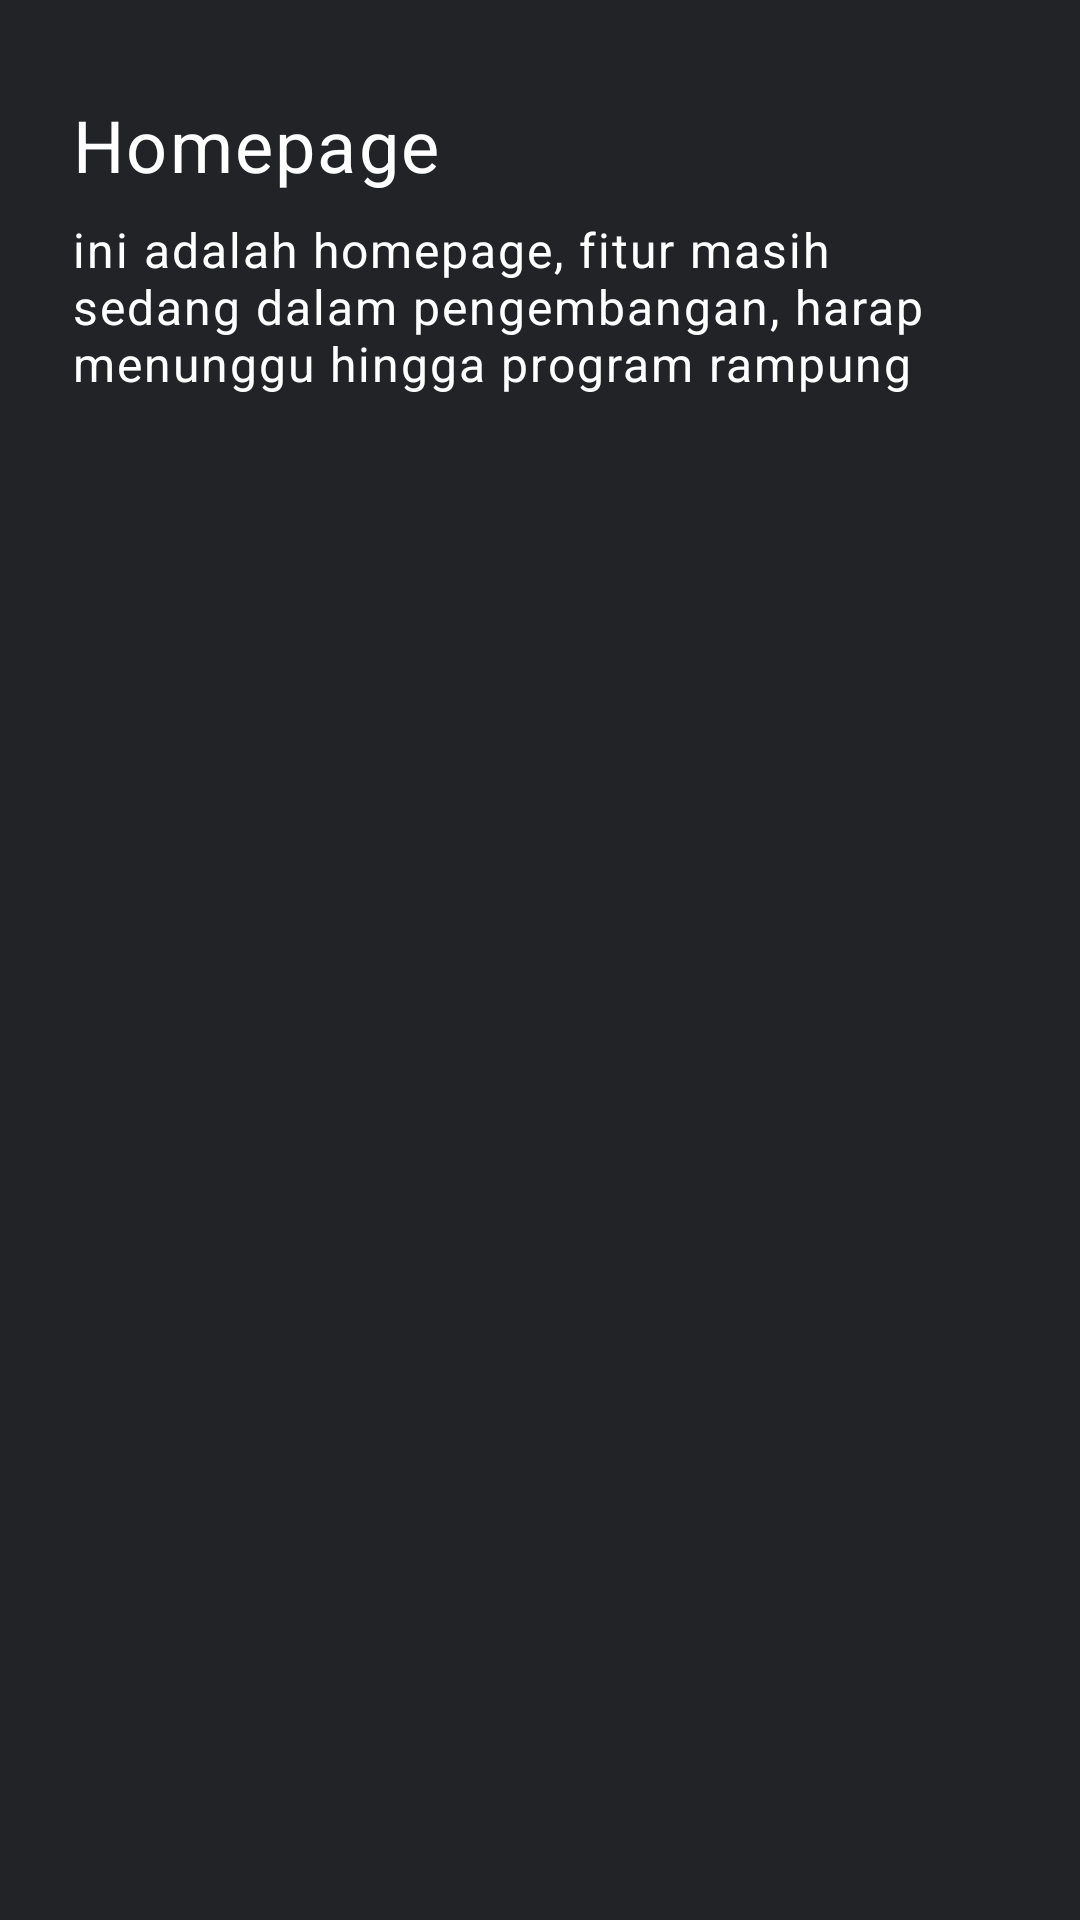

The Android layout XML behind this screen, and the referenced resources:
<!-- AndroidManifest.xml: application theme Theme.MotionSGDay3 -->
<!-- res/layout/fragment_home.xml -->
<?xml version="1.0" encoding="utf-8"?>
<androidx.constraintlayout.widget.ConstraintLayout xmlns:android="http://schemas.android.com/apk/res/android"
    xmlns:app="http://schemas.android.com/apk/res-auto"
    xmlns:tools="http://schemas.android.com/tools"
    android:id="@+id/constraint"
    android:layout_width="match_parent"
    android:layout_height="match_parent"
    android:background="@color/black"
    tools:context=".HomeFragment">


    <TextView
        android:id="@+id/textView3"
        android:layout_width="wrap_content"
        android:layout_height="wrap_content"
        android:layout_marginStart="24dp"
        android:layout_marginTop="32dp"
        android:text="@string/label_homepage"
        android:textAppearance="@style/TextAppearance.Wakey.BodyLarge.Bold"
        android:textColor="@color/white"
        app:layout_constraintStart_toStartOf="parent"
        app:layout_constraintTop_toTopOf="parent" />

    <TextView
        android:id="@+id/textView4"
        android:layout_width="0dp"
        android:layout_height="wrap_content"
        android:layout_marginStart="24dp"
        android:layout_marginTop="8dp"
        android:layout_marginEnd="24dp"
        android:text="ini adalah homepage, fitur masih sedang dalam pengembangan, harap menunggu hingga program rampung"
        android:textAppearance="@style/TextAppearance.Wakey.LabelMedium.Regular"
        android:textColor="@color/white"
        app:layout_constraintEnd_toEndOf="parent"
        app:layout_constraintStart_toStartOf="parent"
        app:layout_constraintTop_toBottomOf="@+id/textView3" />
</androidx.constraintlayout.widget.ConstraintLayout>
<!-- resources referenced by this layout -->
<resources>
  <color name="black">#FF212327</color>
  <color name="white">#FFFFFFFF</color>
  <string name="label_homepage">Homepage</string>
  <style name="TextAppearance.Wakey.BodyLarge.Bold" parent="TextAppearance.Material3.BodyLarge">
          <item name="fontFamily">@font/oxygen_bold</item>
          <item name="android:textSize">@dimen/text_24sp</item>
      </style>
  <style name="TextAppearance.Wakey.LabelMedium.Regular" parent="TextAppearance.Material3.LabelMedium">
          <item name="fontFamily">@font/oxygen_regular</item>
          <item name="android:textSize">@dimen/text_16sp</item>
      </style>
  <style name="Theme.MotionSGDay3" parent="Base.Theme.MotionSGDay3" />
  <dimen name="text_24sp">24sp</dimen>
  <dimen name="text_16sp">16sp</dimen>
  <style name="Base.Theme.MotionSGDay3" parent="Theme.Material3.DayNight.NoActionBar">
          
          
      </style>
</resources>
